Dataset: VIntel (GitHub, ysharma12/VIntel). Classes: bar stool, bookcase, chandelier, dining chair, market umbrella, night stands, ottoman, sconces, table lamp, vases.

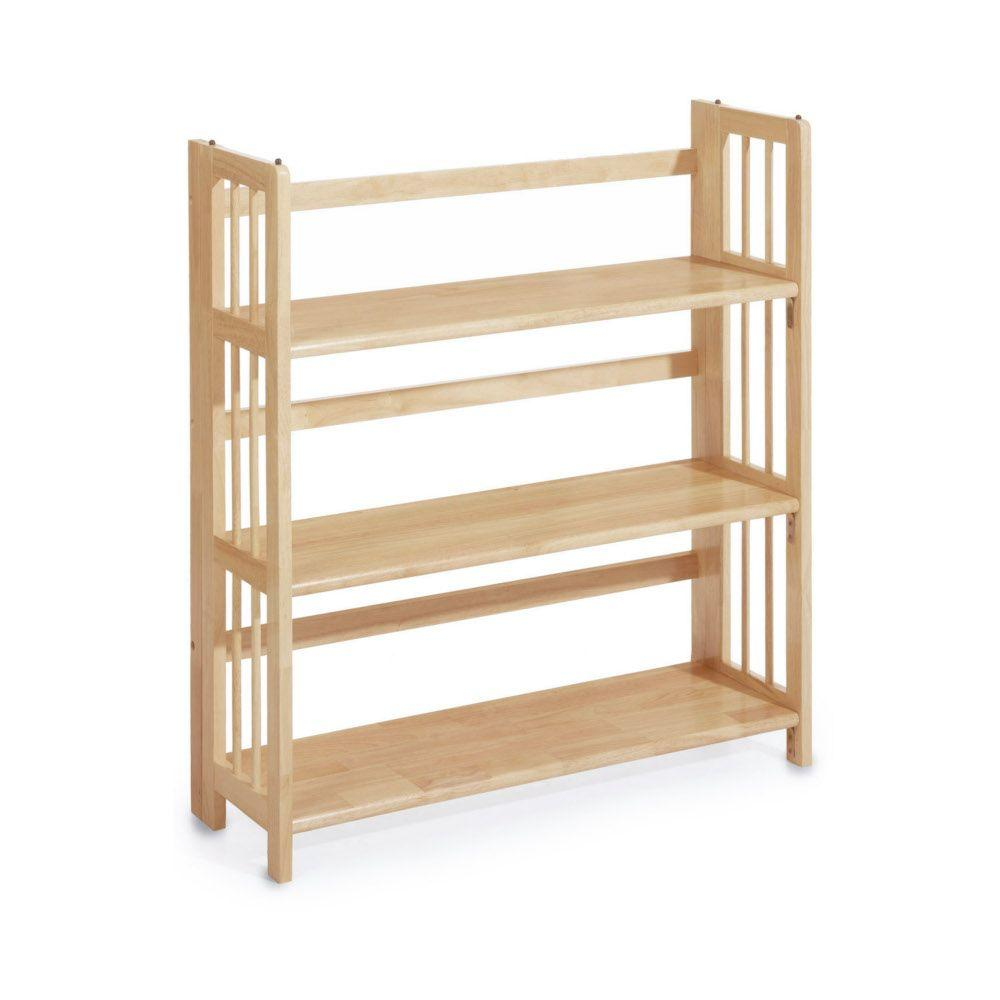
Label: bookcase

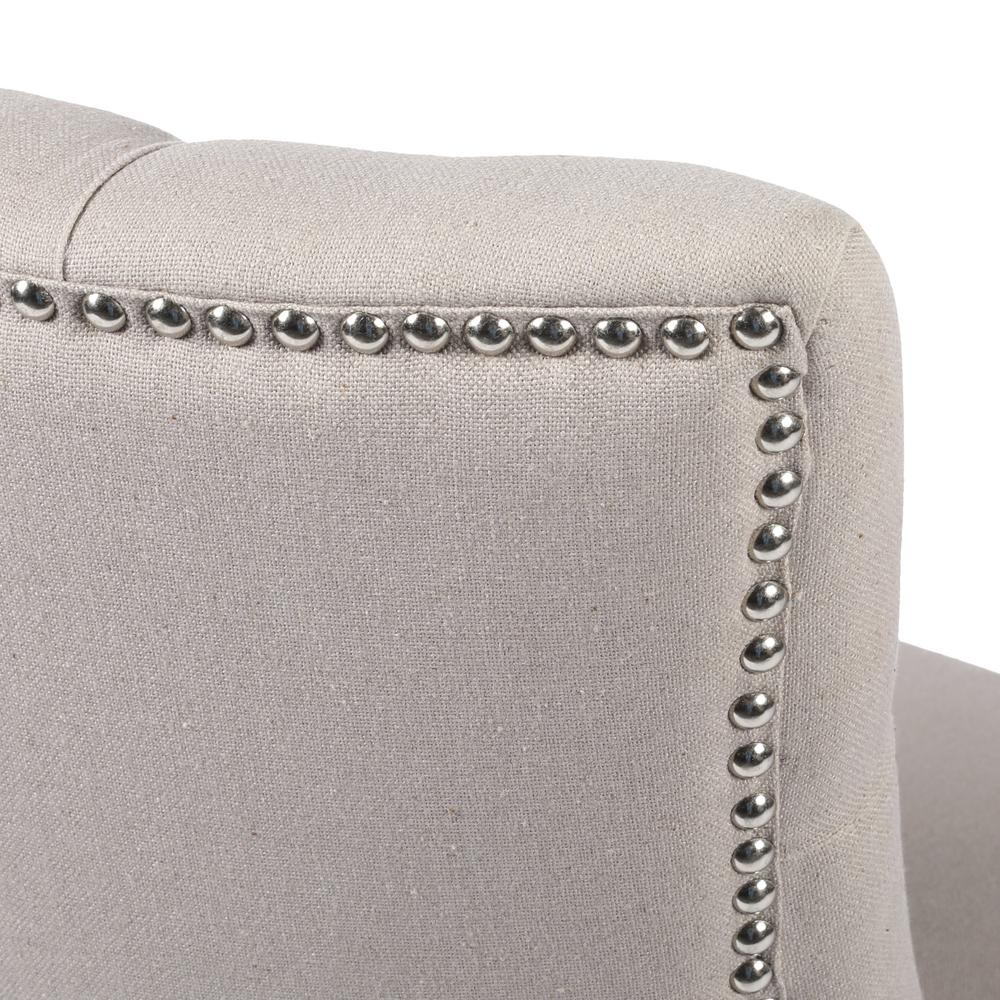
Label: dining chair

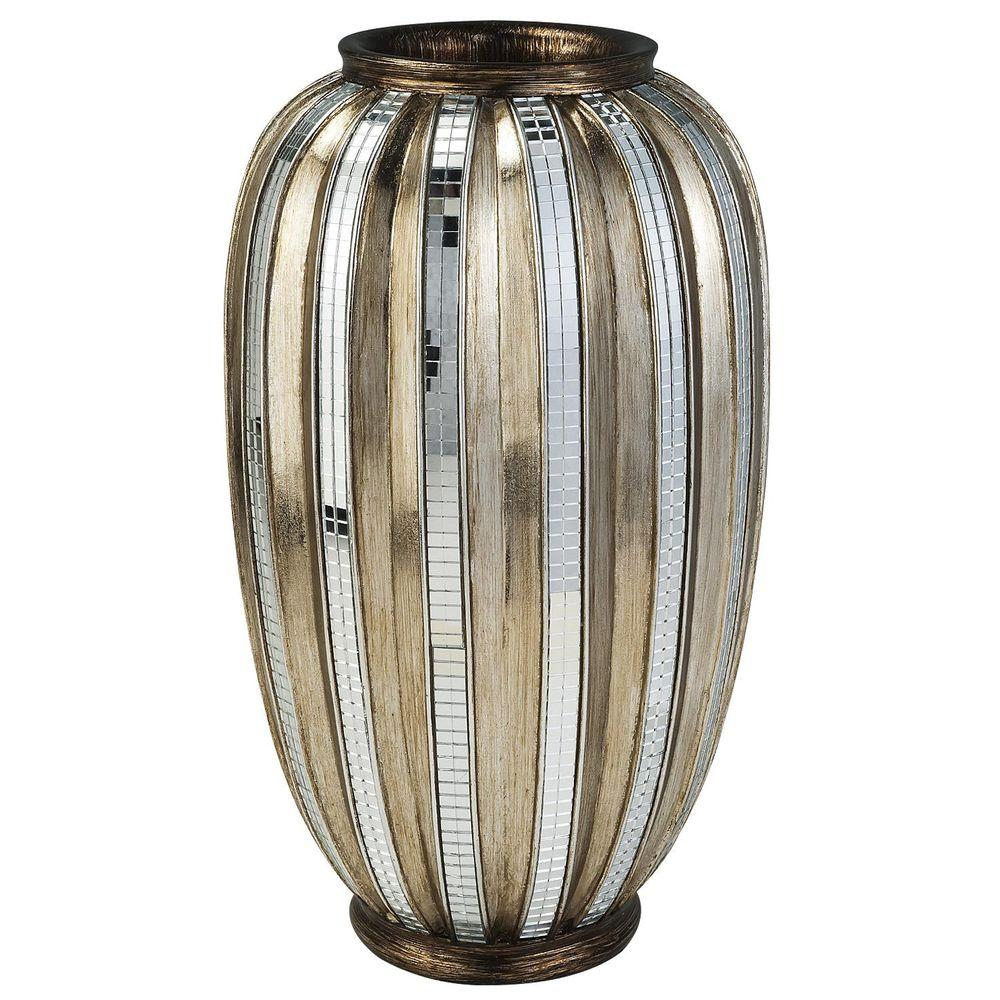
Label: vases

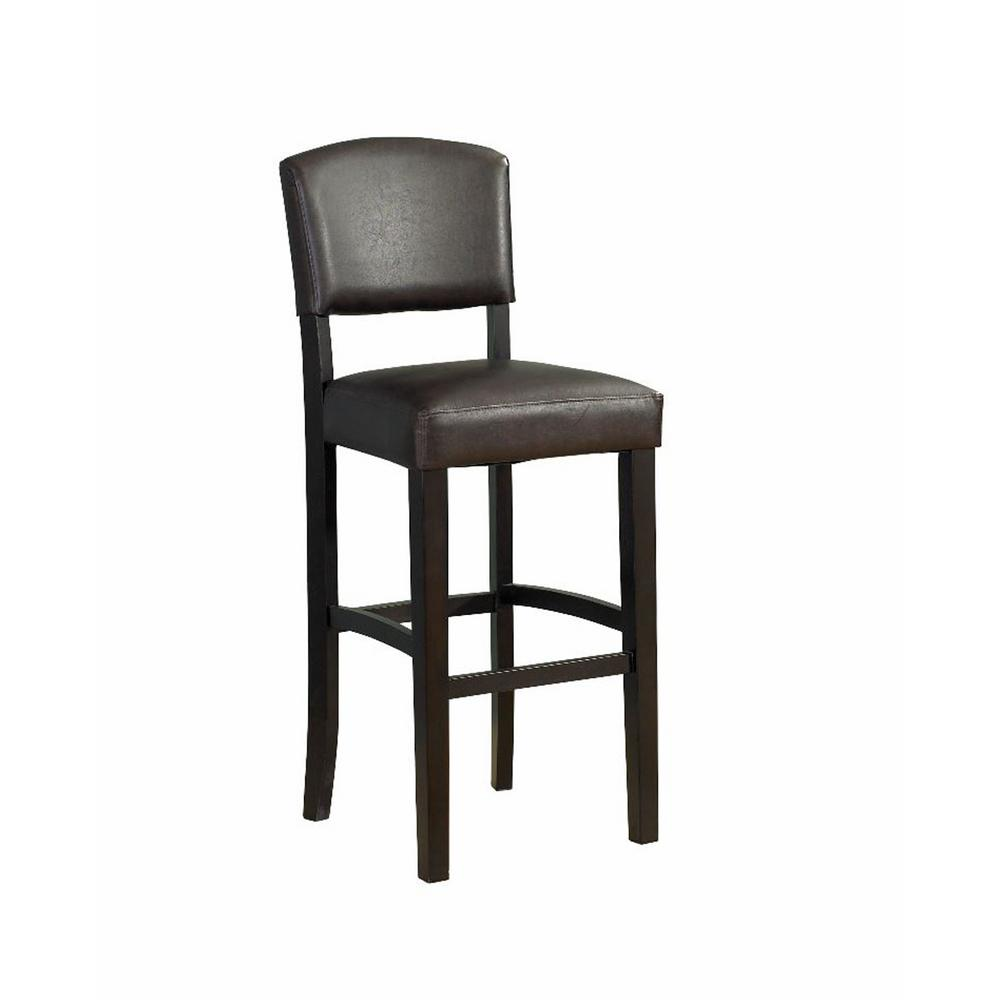
Label: bar stool

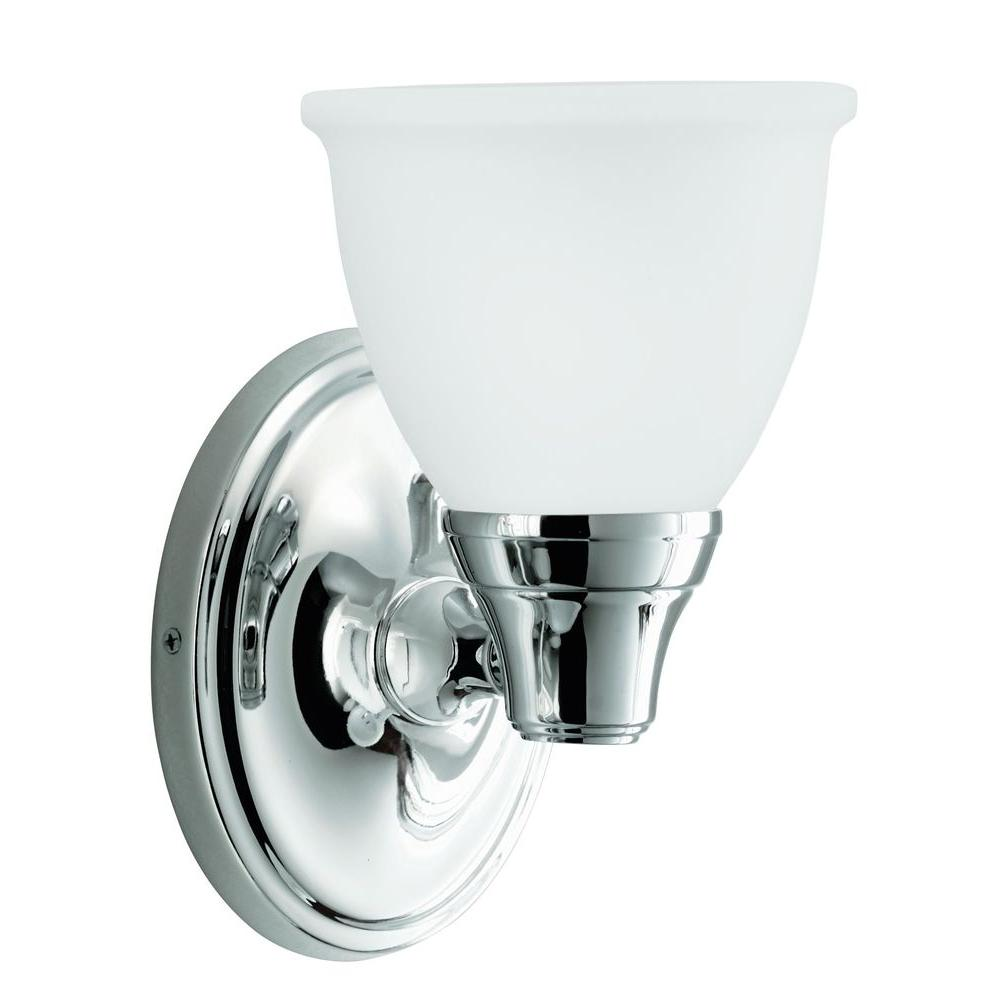
Label: sconces

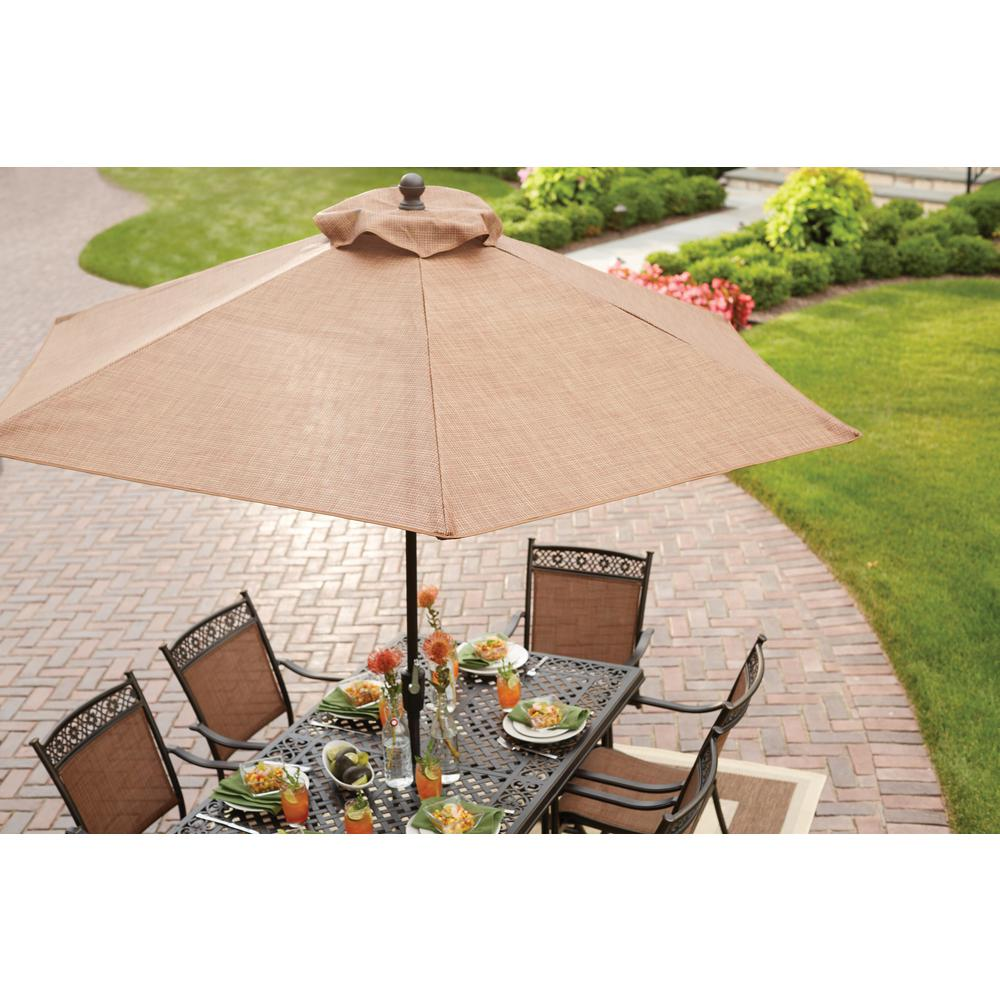
Label: market umbrella
